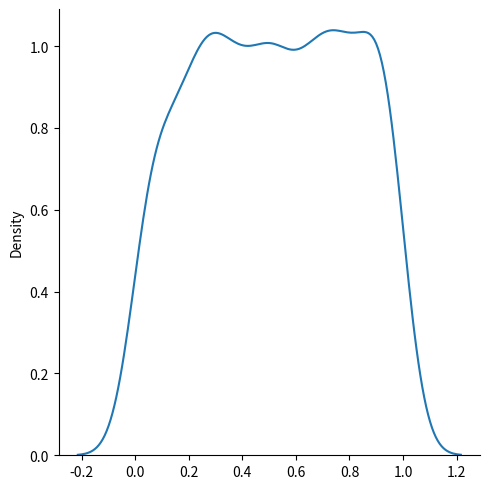
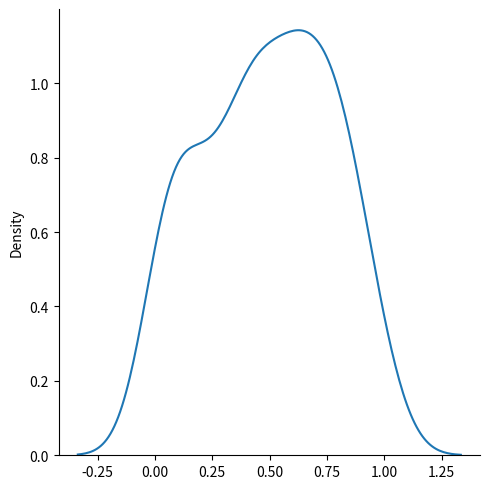
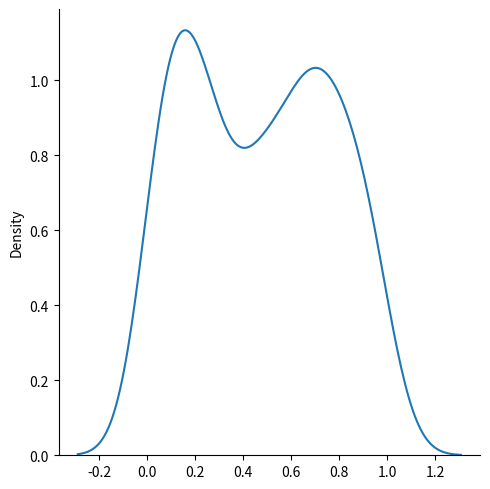
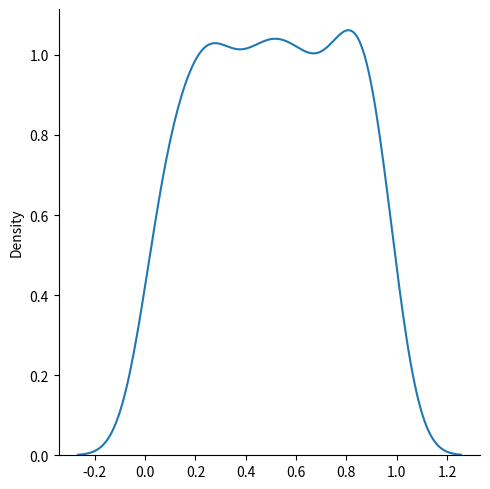

Write the Python code that produced these figures, in order.
# from numpy import random

# x = random.uniform(size=(2, 3))

# print(x)


# from numpy import random
# x = random.uniform(size=(4, 5))

# print(x)



# from numpy import random
# x = random.uniform(size=(1,3))

# print(x)



# visualization of uniform distribution


from numpy import random
import matplotlib.pyplot as plt
import seaborn as sns

sns.displot(random.uniform(size=1000), kind="kde")

plt.show()


from numpy import random
import matplotlib.pyplot as plt
import seaborn as sns

sns.displot(random.uniform(size=100), kind="kde")

plt.show()


from numpy import random
import matplotlib.pyplot as plt
import seaborn as sns

sns.displot(random.uniform(size=200), kind="kde")

plt.show()




from numpy import random
import matplotlib.pyplot as plt
import seaborn as sns

sns.displot(random.uniform(size=300), kind="kde")

plt.show()
